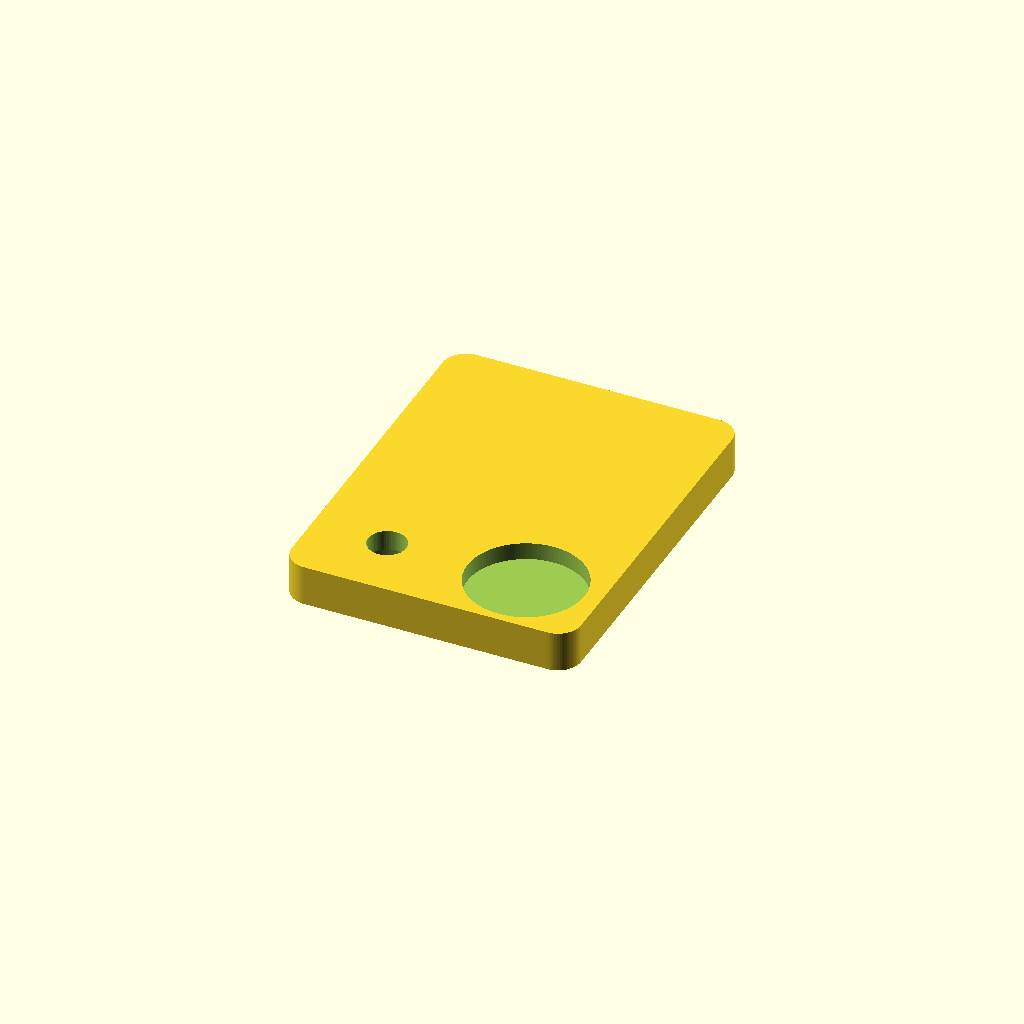
Cell 1 — every parameter at its default value.
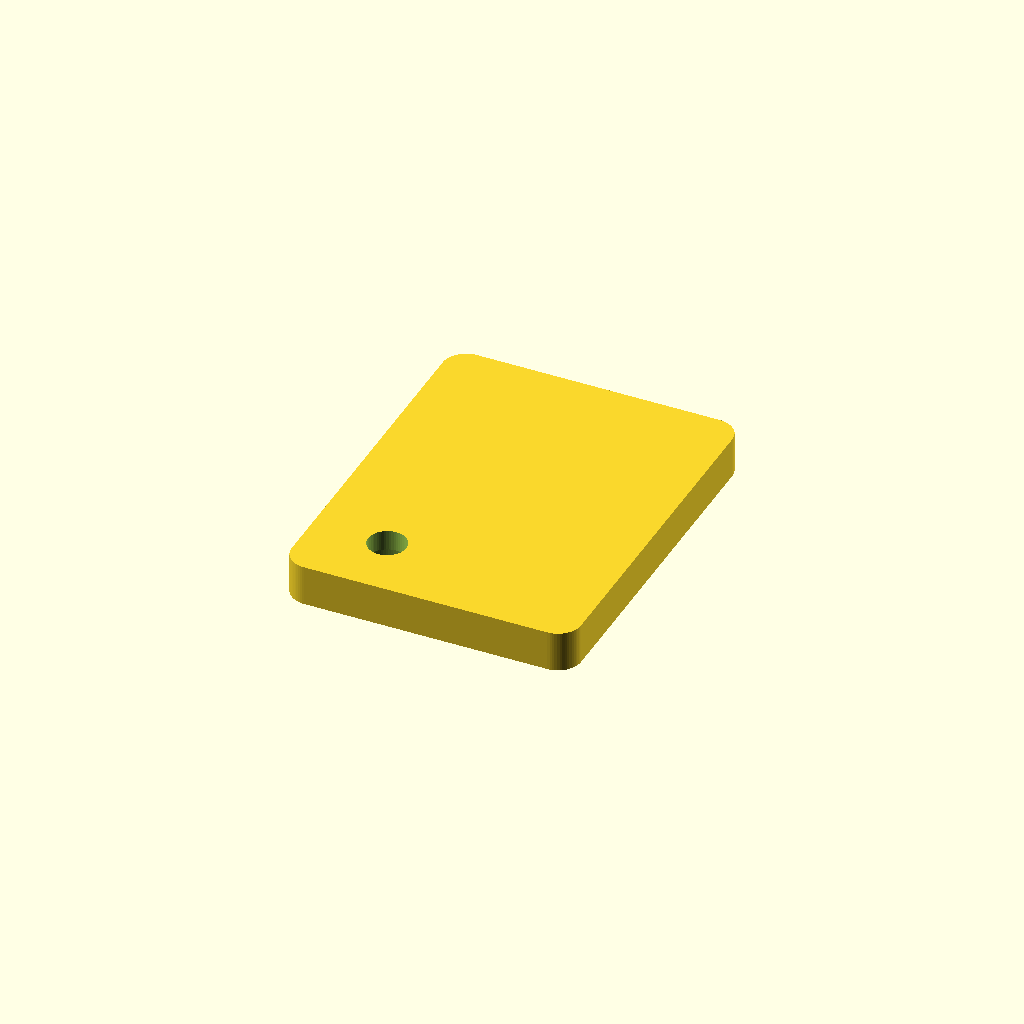
Cell 2 — mount set to "tripod", the other parameters unchanged.
One fixed orthographic camera (rotation 55°, 0°, 25°; colour scheme Cornfield) for every cell.
The OpenSCAD source (docs/hardware/enclosure/canary_vision_pro_mount.scad):
// ============================================================================
//  Canary — VISION PRO MOUNT  ⚠️ IN DEVELOPMENT (v0.2-dev)
//  Bridges a Seeed reCamera Pro (or any reCamera-family unit) onto the
//  shared T-stud wall ecosystem. The BACK carries two BLIND KEYHOLE
//  POCKETS — identical geometry to every Canary case's back
//  (canary_mount_lib.scad's mount_keyhole_pocket()) — so this plate hangs
//  on any existing stud surface already in the catalog: a bare wall
//  bracket, canary_mount_adapters.scad's corner/magnet/pole plates, or
//  canary_vehicle_mount.scad's dash plate. The FRONT carries the
//  camera's own confirmed mounting interface — reCamera's "magnetic and
//  1/4" thread mount" (Seeed reCamera hardware wiki; see
//  docs/hardware/canary_vision_pro_recamera.md) — as a 1/4"-20 tripod
//  screw counterbore and/or a magnet disc pocket.
//
//  ⚠️ No confirmed reCamera Pro BODY dimensions exist in this repo yet —
//  no bench unit has been measured. This plate only carries the MOUNTING
//  interface, not a body-hugging shell. The 1/4"-20 screw geometry is a
//  universal camera-tripod standard (safe to model without guessing
//  vendor dimensions); MEASURE your actual screw/washer stack before
//  printing if it differs from the defaults below.
//
//  Aiming/tilt is deliberately NOT built into this plate — pair it with
//  whichever host surface already provides angle (a tilted bracket, the
//  vehicle dash's riser, canary_mount_adapters.scad's corner wedge).
//
//  ⚠️ DEV STATUS: render/mesh-verified only — NOT print- or bench-validated.
//  See docs/hardware/canary_vision_pro_recamera.md for the integration
//  story this hardware serves (webhook sensor adapter, no new firmware).
//
//  2026-10-23: v0.2-dev — the keyhole pair now runs IN LINE along its slots,
//  down the plate's centerline, as on every case back in the catalog. v0.1
//  cut the pockets side by side at (±12, 22) with vertical slots: no stud
//  surface pairs its studs that way, so on a vertical pair (the corner
//  wedge, the pole and magnet plates, the vent clip, the outlet cradle)
//  parking one pocket buried the other stud whole in the plate (70.35 mm³),
//  and turned 90° to fit, the slots ran level with nothing to latch them.
//  Set kh_gap to the stud surface's stud_gap (the adapters' 30 is the
//  default). The tripod and magnet move beside the keyhole column, below
//  its lower pocket, in every mount mode. The magnet pocket also gains the
//  press tolerance the adapters' magnet plate cuts: it was drawn at exactly
//  the disc's Ø20.0 (19.99 across the 120-gon's flats).
// ============================================================================

use <canary_core_lib.scad>   // shared 2D primitives — rrect2d has one home now
use <canary_mount_lib.scad>  // the stud/keyhole standard this file hangs on

/* [What to render] */
part = "plate";       // ["plate"]

/* [Device-facing interface] — reCamera's confirmed mount options */
mount = "both";        // ["tripod","magnet","both"]

/* [Tripod interface — 1/4"-20 UNC, universal camera-mount standard] */
tripod_shaft_d = 6.6;  // clearance for a 1/4"-20 screw shank (6.35 mm major dia)
tripod_head_d  = 12.0; // counterbore for the screw head — MEASURE your screw
tripod_head_h  = 3.5;  // counterbore depth

/* [Magnet interface — matches canary_mount_adapters.scad's magnet plate] */
mag_d = 20.0;   // Ø20 x 3 neodymium disc pocket
mag_t = 3.0;    // magnet pocket depth into the front face, so the disc glues in flush (asserted shallower than plate_t)

/* [Plate] */
plate_w = 50.0;    // plate width (X) — the keyhole pair, 2 x kh_x + kh_head_d across, must fit inside it (asserted)
plate_h = 64.0;    // plate height (Y) — the keyhole row must stay clear of the top edge (asserted); the tripod hole and the magnet pocket sit 16 below the center
plate_t = 7.0;     // plate thickness — more than the keyhole pocket depth, and than the tripod counterbore + 1.5 (both asserted); the magnet pocket is cut into its front face
plate_r = 4.0;     // corner rounding

/* [Stud/keyhole interface] — T-stud keyhole pockets, matching canary_mount_lib exactly */
kh_head_d  = 7.0;   // head pass hole (Ø6.6 stud head) — mount_kh_head_d()
kh_shank_d = 4.2;   // slot width (Ø4 stud stem) — mount_kh_shank_d()
kh_slot_l  = 8.0;   // slot travel — mount_kh_slot_l()
kh_head_h  = 3.5;   // total pocket depth (face web included) — mount_kh_head_h()
kh_face    = 1.0;   // face web the stud head grips behind — mount_kh_face()
kh_gap     = 30.0;  // keyhole pair spacing, IN LINE along the slots (vertical, as every case back) — set it to the stud surface's stud_gap (the asserts say when plate_h must grow)
kh_y       = 7.5;   // keyhole pair center, from the plate center toward the TOP edge

/* [Quality] */
$fa = 3; $fs = 0.4;

echo(str("Canary Vision Pro mount v0.2-dev — mount=", mount,
         "  (IN DEVELOPMENT — measure your screw/nut before printing!)"));
assert(plate_t > kh_head_h, "plate_t must exceed the keyhole pocket depth");
assert(plate_t > tripod_head_h + 1.5, "plate_t must clear the tripod counterbore + a solid wall");
assert(mag_t < plate_t, "mag_t must be shallower than plate_t");
// the upper pocket's head cavity (kh_head_d + 0.6 wide, mount_keyhole_pocket)
// keeps a structural wall to the top edge
assert(kh_y + kh_gap/2 + kh_slot_l/2 + (kh_head_d + 0.6)/2 + core_min_wall() <= plate_h/2,
       "upper keyhole too close to the top edge — lower kh_y or kh_gap, or raise plate_h");

// Blind keyhole pocket, opening on the BACK face (z=0) and cutting +Z into
// the plate — canary_mount_lib's pocket on its native Y axis (slot vertical,
// so the plate slides DOWN onto a stud pair to lock — same convention as
// every wall-hung Canary case).
module keyhole_pocket(xc, yc) {
    translate([xc, 0, 0])
        mount_keyhole_pocket(yc, 0, axis = "y",
                             head_d = kh_head_d, shank_d = kh_shank_d,
                             slot_l = kh_slot_l, head_h = kh_head_h,
                             face = kh_face);
}

// Tripod screw: shank clears straight through; the head seats in a
// counterbore on the BACK (away from the camera) so the threaded tip
// protrudes from the FRONT to catch the camera's 1/4"-20 socket.
module tripod_hole(xc, yc) {
    translate([xc, yc, -0.1]) {
        cylinder(d = tripod_shaft_d, h = plate_t + 0.2);
        cylinder(d = tripod_head_d, h = tripod_head_h + 0.1);
    }
}

// Magnet disc pocket, recessed into the FRONT face (the disc glues in
// flush and mates with the camera's own magnetic mount).
// v0.2: + the catalog's press tolerance a side (the adapters' magnet plate cuts
// the same Ø20.2); at exactly mag_d it drew a hole the disc could not enter
module magnet_pocket(xc, yc) {
    translate([xc, yc, plate_t - mag_t]) cylinder(d = mag_d + 2*core_tol_press(), h = mag_t + 0.1);
}

// ---- layout (v0.2) ------------------------------------------------------------
// The keyholes sit on the centerline, in line along their slots. The device
// features sit BESIDE that column and below its lower pocket — tripod left,
// magnet right, in every mount mode: centered (x = 0), the tripod counterbore
// would cut into the lower pocket (both open on the back, 3.5 deep) and the
// magnet pocket's floor would stand 0.5 over its head cavity.
mag_r  = mag_d/2 + core_tol_press();        // the magnet pocket's radius
dev_x  = 12.0;                              // tripod at -dev_x, magnet at +dev_x
dev_y  = -plate_h/2 + mag_r + 1.4;          // both: 1.4 of wall under the magnet pocket (-20.5 at plate_h 64)
kh_lo  = kh_y - kh_gap/2 - kh_slot_l/2;     // the lower pocket's head-circle center (its low end)
kh_cav = (kh_head_d + 0.6)/2;               // its head cavity's radius (mount_keyhole_pocket)
// XY gap from a circle (x, y, r) to the lower pocket's head cavity (a stadium)
function kh_clear_to(x, y, r) = norm([x, y - min(max(y, kh_lo), kh_lo + kh_slot_l)]) - kh_cav - r;
// the magnet pocket is cut from the front, the keyhole from the back, so a web
// suffices between them; the tripod counterbore shares the keyhole's depth band
assert(kh_clear_to(dev_x, dev_y, mag_r) >= core_min_web(),
       "the magnet pocket crowds the lower keyhole — raise kh_y or plate_h, or lower kh_gap");
assert(kh_clear_to(-dev_x, dev_y, tripod_head_d/2) >= core_min_wall(),
       "the tripod counterbore cuts into the lower keyhole — raise kh_y or plate_h, or lower kh_gap");
assert(plate_h/2 + dev_y - mag_r >= core_min_wall() && plate_w/2 - dev_x - mag_r >= core_min_wall(),
       "the magnet pocket crowds the plate edge");

module plate() {
    difference() {
        linear_extrude(plate_t) rrect2d(plate_w, plate_h, plate_r);
        keyhole_pocket(0, kh_y + kh_gap/2);
        keyhole_pocket(0, kh_y - kh_gap/2);
        if (mount == "tripod" || mount == "both") tripod_hole(-dev_x, dev_y);
        if (mount == "magnet" || mount == "both") magnet_pocket( dev_x, dev_y);
    }
}

if (part == "plate") plate();
Parameter table extracted from the source (name, type, default, range or options):
part: string, default "plate", options "plate"
mount: string, default "both", options "tripod", "magnet", "both"
tripod_shaft_d: number, default 6.6
tripod_head_d: number, default 12
tripod_head_h: number, default 3.5
mag_d: number, default 20
mag_t: number, default 3
plate_w: number, default 50
plate_h: number, default 64
plate_t: number, default 7
plate_r: number, default 4
kh_head_d: number, default 7
kh_shank_d: number, default 4.2
kh_slot_l: number, default 8
kh_head_h: number, default 3.5
kh_face: number, default 1
kh_gap: number, default 30
kh_y: number, default 7.5
